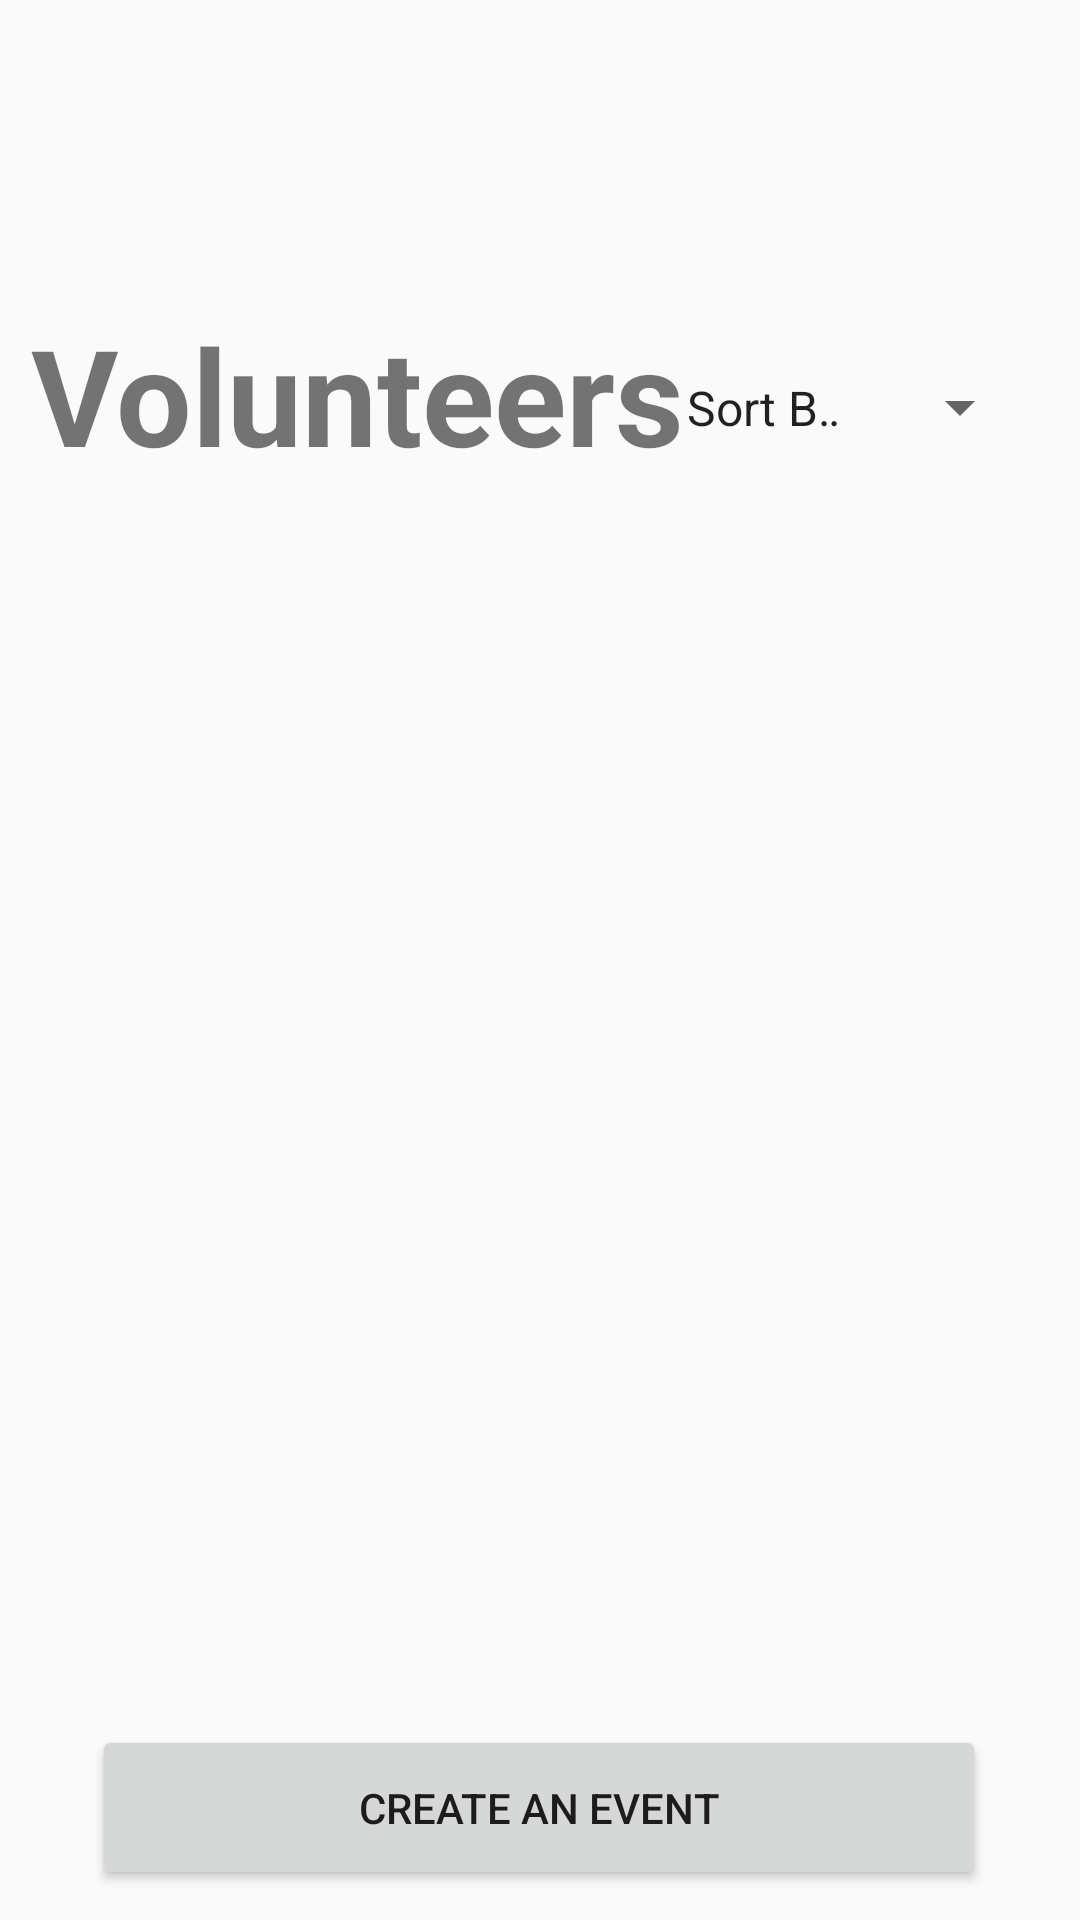

The Android layout XML behind this screen, and the referenced resources:
<!-- AndroidManifest.xml: application theme Theme.VolunteerManagementApp -->
<!-- res/layout/volunteers_list.xml -->
<?xml version="1.0" encoding="utf-8"?>
<androidx.constraintlayout.widget.ConstraintLayout xmlns:android="http://schemas.android.com/apk/res/android"
    xmlns:app="http://schemas.android.com/apk/res-auto"
    xmlns:tools="http://schemas.android.com/tools"
    android:id="@+id/main"
    android:layout_width="match_parent"
    android:layout_height="match_parent"
    tools:context=".VolunteerListActivity">


    <androidx.recyclerview.widget.RecyclerView
        android:id="@+id/recyclerView"
        android:layout_width="411dp"
        android:layout_height="395dp"
        app:layout_constraintBottom_toBottomOf="parent"
        app:layout_constraintEnd_toEndOf="parent"
        app:layout_constraintHorizontal_bias="0.333"
        app:layout_constraintStart_toStartOf="parent"
        app:layout_constraintTop_toTopOf="parent"
        app:layout_constraintVertical_bias="0.62" />
    <com.google.android.material.button.MaterialButtonToggleGroup
        android:id="@+id/materialButtonToggleGroup"
        android:layout_width="402dp"
        android:layout_height="82dp"
        app:layout_constraintBottom_toBottomOf="@+id/createevent_button"
        app:layout_constraintEnd_toEndOf="parent"
        app:layout_constraintHorizontal_bias="0.213"
        app:layout_constraintStart_toStartOf="parent"
        app:layout_constraintTop_toTopOf="parent"
        app:layout_constraintVertical_bias="0.03"
        app:singleSelection="true">

        <Button
            android:id="@+id/events_toggle"
            style="@style/Widget.MaterialComponents.Button.OutlinedButton"
            android:layout_width="199dp"
            android:layout_height="66dp"
            android:text="Events"
            android:textSize="18dp"
            android:textStyle="bold"
            app:layout_constraintBottom_toBottomOf="parent"
            app:layout_constraintEnd_toEndOf="parent"
            app:layout_constraintHorizontal_bias="0.213"
            app:layout_constraintStart_toStartOf="parent"
            app:layout_constraintTop_toTopOf="parent"
            app:layout_constraintVertical_bias="0.03" />

        <Button
            android:id="@+id/volunteers_toggle"
            style="@style/Widget.MaterialComponents.Button.OutlinedButton"
            android:layout_width="211dp"
            android:layout_height="66dp"
            android:textSize="18dp"
            android:text="Volunteers"
            android:textStyle="bold"
            app:layout_constraintBottom_toBottomOf="parent"
            app:layout_constraintEnd_toEndOf="parent"
            app:layout_constraintHorizontal_bias="0.571"
            app:layout_constraintStart_toStartOf="parent"
            app:layout_constraintTop_toTopOf="parent"
            app:layout_constraintVertical_bias="0.03" />

    </com.google.android.material.button.MaterialButtonToggleGroup>


    <TextView
        android:id="@+id/tv_volunteer_heading"
        android:layout_width="264dp"
        android:layout_height="62dp"
        android:text="Volunteers"
        android:textSize="44.5dp"
        android:textStyle="bold"
        app:layout_constraintBottom_toBottomOf="parent"
        app:layout_constraintEnd_toEndOf="parent"
        app:layout_constraintHorizontal_bias="0.108"
        app:layout_constraintStart_toStartOf="parent"
        app:layout_constraintTop_toTopOf="parent"
        app:layout_constraintVertical_bias="0.176" />

    <Spinner
        android:id="@+id/spinner_sort"
        android:layout_width="123dp"
        android:layout_height="47dp"
        android:layout_alignParentEnd="true"
        android:layout_margin="16dp"
        android:entries="@array/sort_options"
        app:layout_constraintBottom_toBottomOf="parent"
        app:layout_constraintEnd_toEndOf="parent"
        app:layout_constraintHorizontal_bias="1.0"
        app:layout_constraintStart_toStartOf="parent"
        app:layout_constraintTop_toTopOf="parent"
        app:layout_constraintVertical_bias="0.172" />

    <Button
        android:id="@+id/createevent_button"
        android:layout_width="298dp"
        android:layout_height="55dp"
        android:text="Create an Event"
        app:layout_constraintBottom_toBottomOf="parent"
        app:layout_constraintEnd_toEndOf="parent"
        app:layout_constraintHorizontal_bias="0.495"
        app:layout_constraintStart_toStartOf="parent"
        app:layout_constraintTop_toTopOf="parent"
        app:layout_constraintVertical_bias="0.983" />

</androidx.constraintlayout.widget.ConstraintLayout>
<!-- resources referenced by this layout -->
<resources>
  <string-array name="sort_options">
          <item>Sort By Name</item>
          <item>Sort By Date</item>
      </string-array>
  <style name="Theme.VolunteerManagementApp" parent="Base.Theme.VolunteerManagementApp" />
  <style name="Base.Theme.VolunteerManagementApp" parent="Theme.AppCompat.DayNight.NoActionBar">
          
          
      </style>
</resources>
